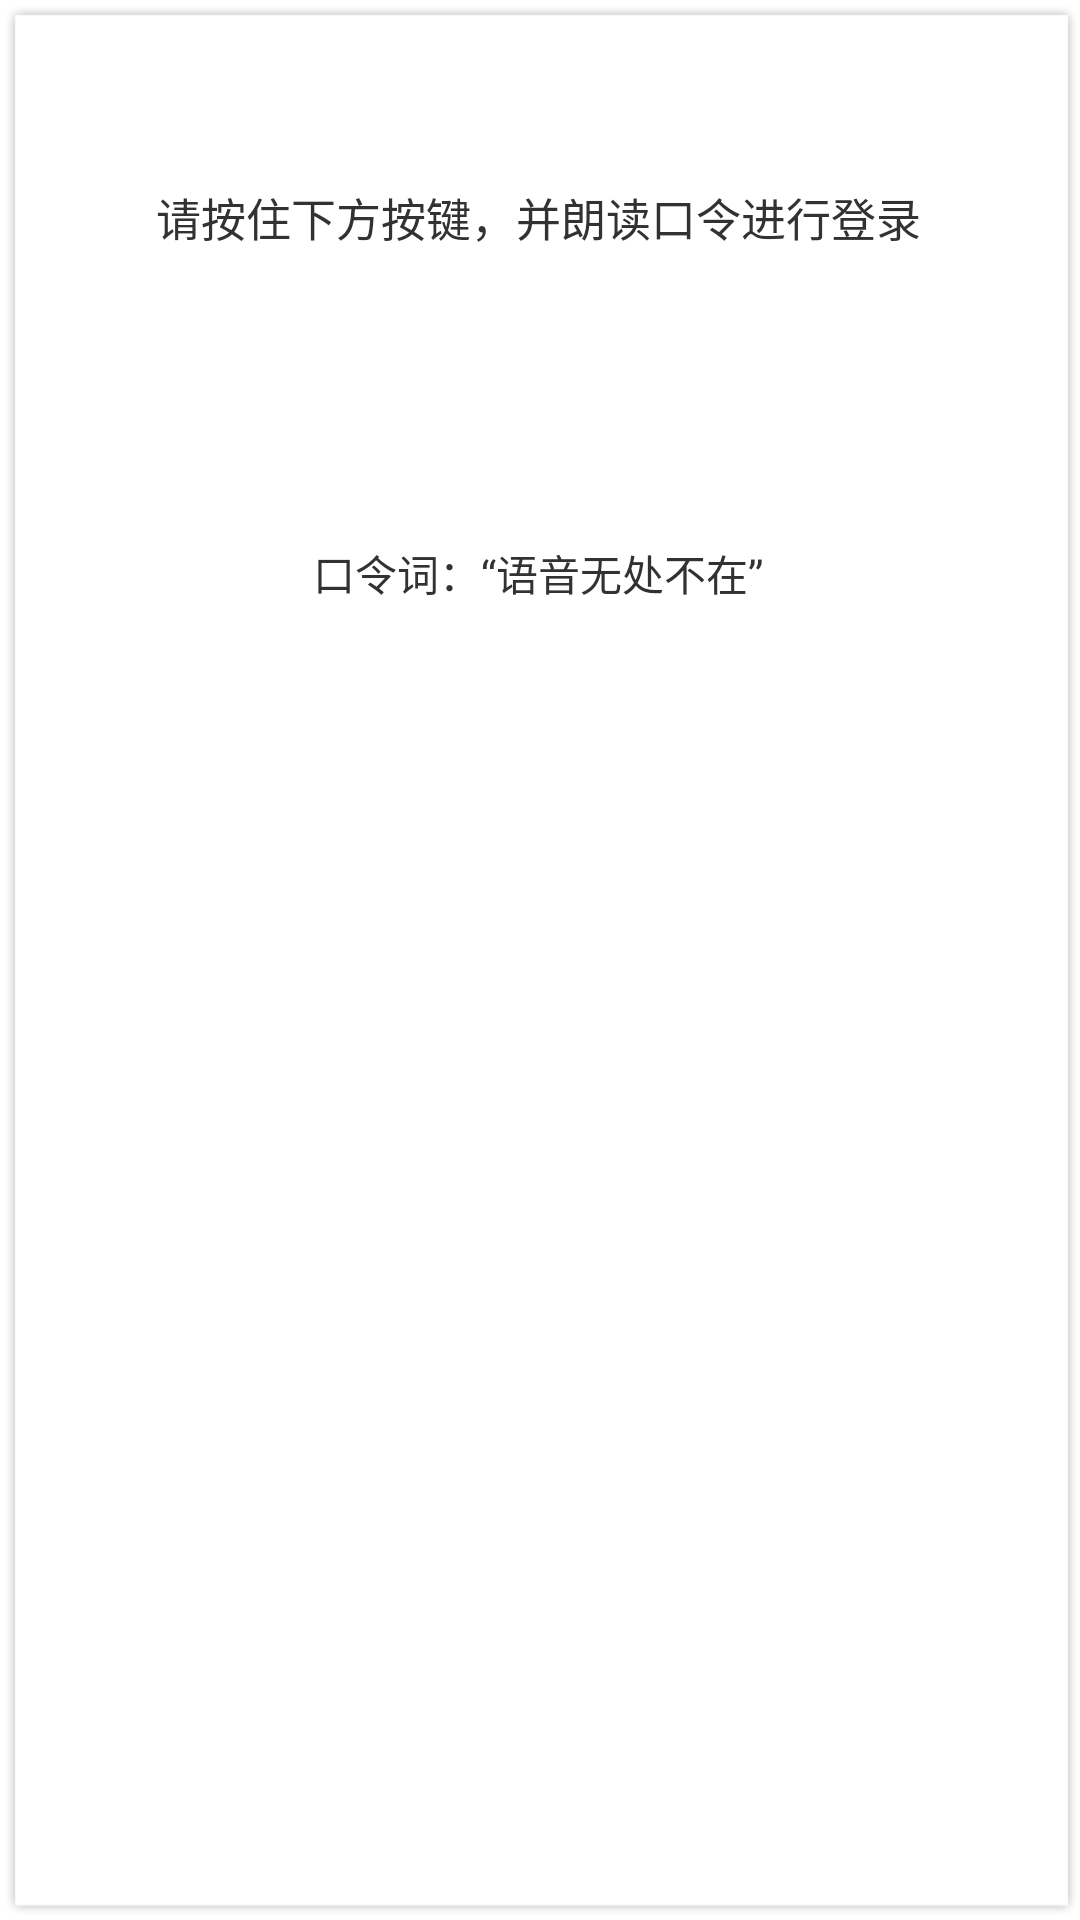

Write the Android layout XML for this screen, with the resource values it uses.
<!-- AndroidManifest.xml: application theme AppTheme -->
<!-- res/layout/fragment_voiceprint_login.xml -->
<LinearLayout xmlns:android="http://schemas.android.com/apk/res/android"
    xmlns:tools="http://schemas.android.com/tools"
    android:layout_width="match_parent"
    android:layout_height="match_parent"
    android:background="@drawable/wakeup_text"
    android:gravity="center"
    android:orientation="vertical" >

    <TextView
        android:id="@+id/loginNotice"
        android:layout_width="match_parent"
        android:layout_height="wrap_content"
        android:layout_weight="1"
        android:gravity="center"
        android:text="请按住下方按键，并朗读口令进行登录"
        android:textSize="15sp" />

    <TextView
        android:id="@+id/loginCode"
        android:layout_width="match_parent"
        android:layout_height="0dp"
        android:layout_weight="1"
        android:gravity="center"
        android:text="口令词：“语音无处不在”"
        android:textSize="14sp" />
    <ImageView
            android:id="@+id/imageview1"
            android:layout_marginTop="8dip"
            android:layout_width="wrap_content"
            android:layout_height="0dip"
            android:layout_weight="2"
            android:src="@drawable/logo" 
            android:visibility="invisible"/>
     <ImageView
            android:id="@+id/imageview_success"
            android:layout_width="wrap_content"
            android:layout_height="0dip"
            android:layout_marginTop="8dp"
            android:layout_weight="1"
            android:src="@drawable/success" 
            android:visibility="invisible" />

    <TextView
        android:id="@+id/loginResult"
        android:layout_width="match_parent"
        android:layout_height="wrap_content"
        android:gravity="center"
        android:textColor="@color/txt_gray"
        android:textSize="20sp" />

    <ProgressBar
        android:id="@+id/progressBar"
        style="@style/ProgressBarMusicStyle"
        android:layout_width="match_parent"
        android:layout_height="12dip"
        android:layout_marginBottom="4dp"
        android:layout_marginLeft="8dp"
        android:layout_marginRight="8dp"
        android:layout_marginTop="4dp"
        android:indeterminate="false"
        android:max="100"
        android:progress="0"
        android:visibility="invisible" />

    <Button
        android:id="@+id/btnRecord"
        android:layout_width="match_parent"
        android:layout_height="54dp"
        android:layout_gravity="center_horizontal"
        android:layout_marginBottom="8dp"
        android:layout_marginLeft="8dp"
        android:layout_marginRight="8dp"
        android:layout_marginTop="4dp"
        android:text="按住说话"
        android:textColor="#FFFFFF"
        android:textSize="22sp" 
        android:visibility="gone"
        />

</LinearLayout>
<!-- resources referenced by this layout -->
<resources>
  <color name="txt_gray">#aaaaaa</color>
  <!-- drawable logo: png bitmap (drawable-xhdpi, 11137 bytes) -->
  <!-- drawable success: png bitmap (drawable-xhdpi, 1928 bytes) -->
  <style name="ProgressBarMusicStyle" parent="android:style/Widget.ProgressBar">
          <item name="android:indeterminateOnly">false</item>
          <item name="android:indeterminateDrawable">@android:drawable/progress_indeterminate_horizontal</item>
          <item name="android:progressDrawable">@drawable/seek_drawable</item>
      </style>
  <style name="AppTheme" parent="AppBaseTheme">
          
      </style>
  <!-- drawable seek_drawable (drawable) -->
  <?xml version="1.0" encoding="utf-8"?>
  
  <layer-list xmlns:android="http://schemas.android.com/apk/res/android" >
  
      
      <item android:id="@android:id/background">
          <shape>
              <corners android:radius="0dp" />
  
              <gradient
                  android:centerColor="@color/txt_gray"
                  android:endColor="@color/txt_gray"
                  android:startColor="@color/txt_gray" />
          </shape>
      </item>
     
      <item android:id="@android:id/progress">
          <clip>
              <shape>
                  <corners android:radius="0dp" />
  
                  <gradient
                      android:centerColor="@color/bg_volume"
                      android:endColor="@color/bg_volume"
                      android:startColor="@color/bg_volume" />
              </shape>
          </clip>
      </item>
      
  	
  </layer-list>
  <style name="AppBaseTheme" parent="android:Theme.Light">
          
      </style>
  <color name="bg_volume">#00849B</color>
</resources>
